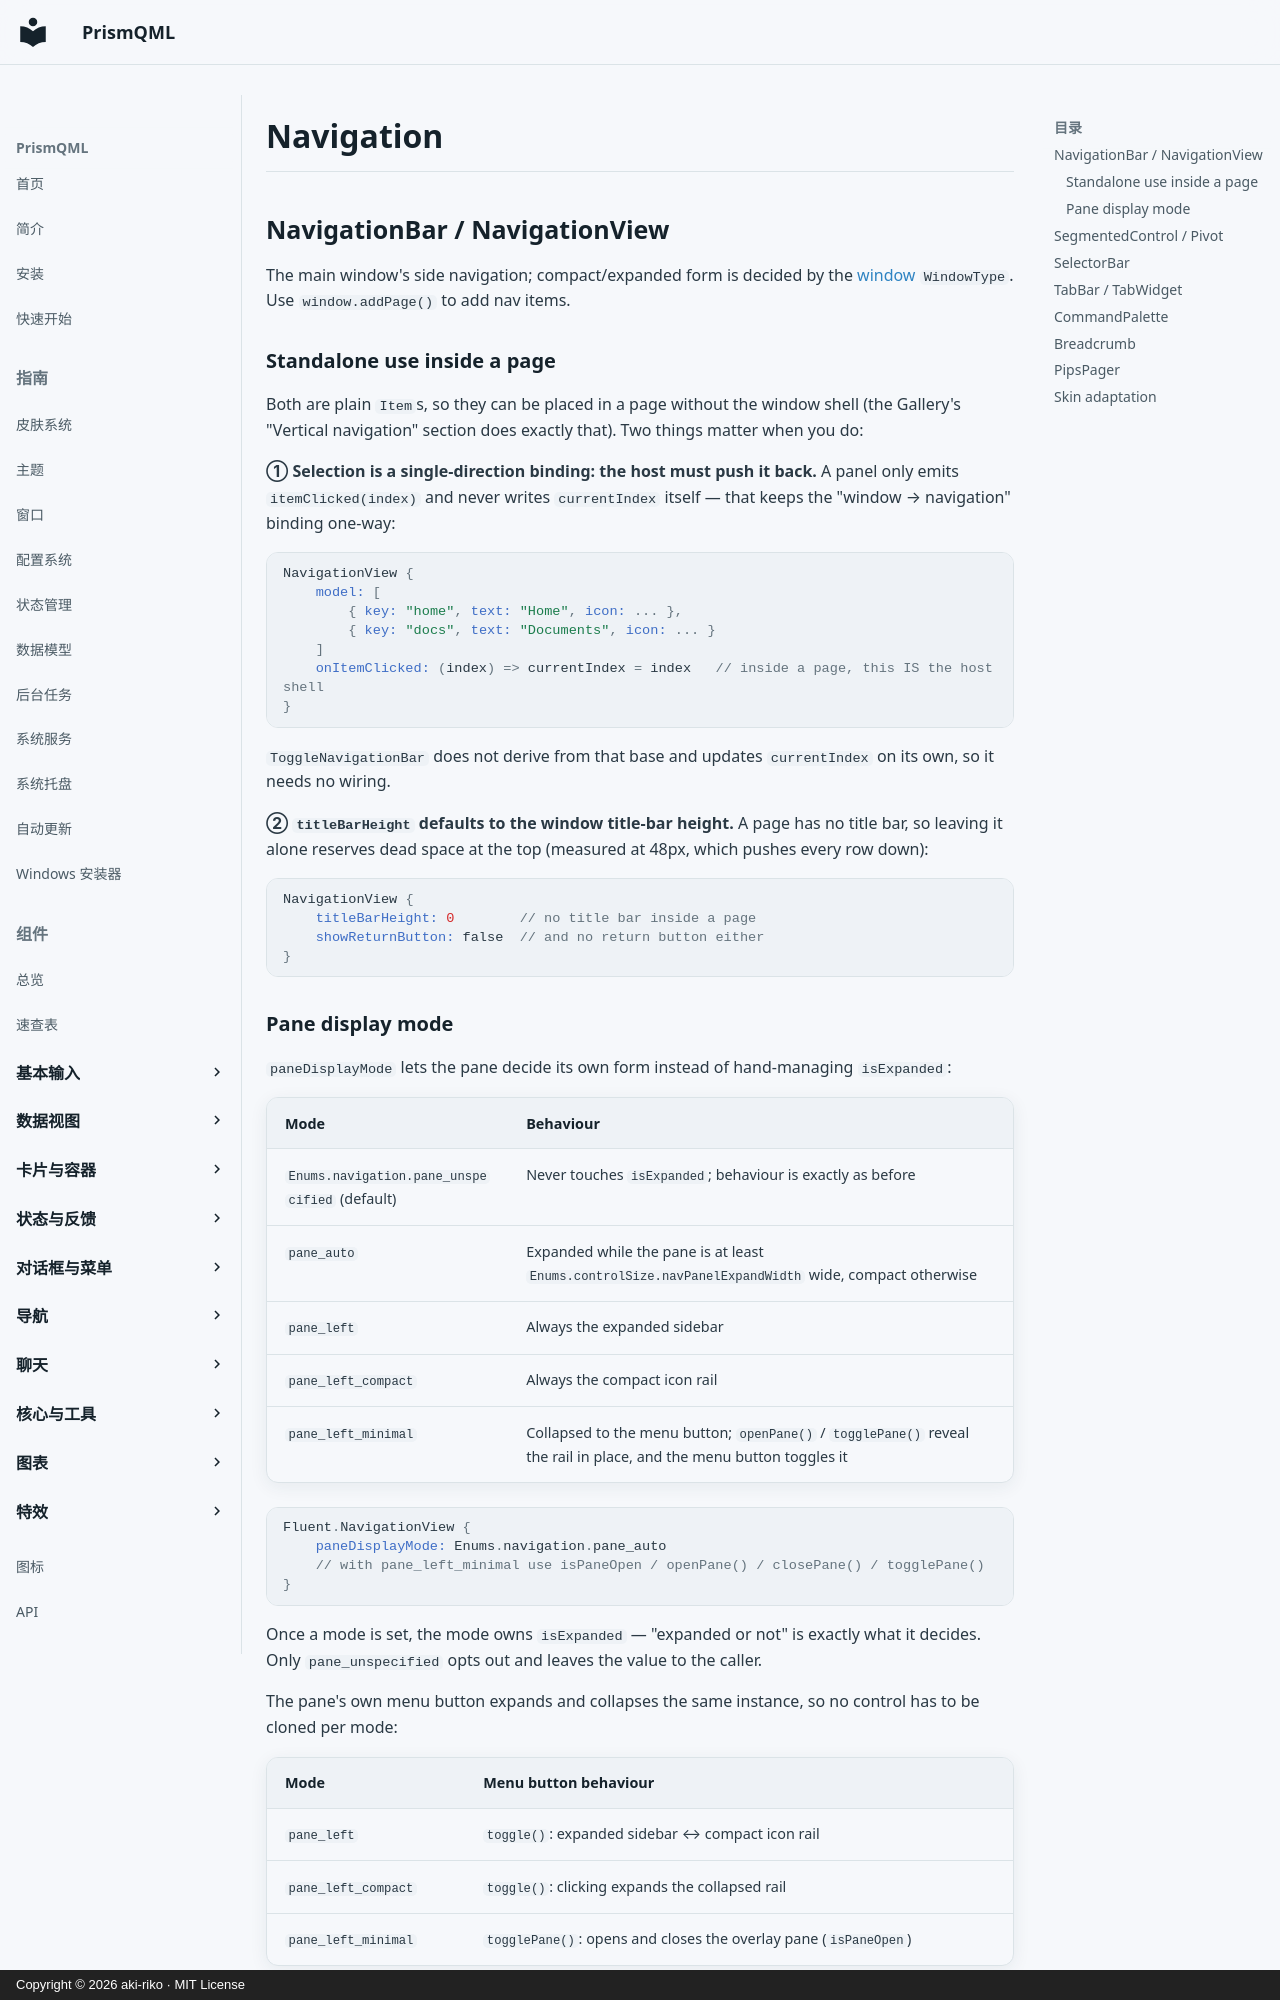

repository: aki-riko/PrismQML · page: components/navigation.en/index.html · generator: mkdocs · copyright: Copyright © 2026 aki-riko · MIT License

# Navigation

## NavigationBar / NavigationView

The main window's side navigation; compact/expanded form is decided by the [window](../guide/windows.md) `WindowType`. Use `window.addPage()` to add nav items.

### Standalone use inside a page

Both are plain `Item`s, so they can be placed in a page without the window shell (the Gallery's "Vertical navigation" section does exactly that). Two things matter when you do:

**① Selection is a single-direction binding: the host must push it back.** A panel only emits `itemClicked(index)` and never writes `currentIndex` itself — that keeps the "window → navigation" binding one-way:

```qml
NavigationView {
    model: [
        { key: "home", text: "Home", icon: ... },
        { key: "docs", text: "Documents", icon: ... }
    ]
    onItemClicked: (index) => currentIndex = index   // inside a page, this IS the host shell
}
```

`ToggleNavigationBar` does not derive from that base and updates `currentIndex` on its own, so it needs no wiring.

**② `titleBarHeight` defaults to the window title-bar height.** A page has no title bar, so leaving it alone reserves dead space at the top (measured at 48px, which pushes every row down):

```qml
NavigationView {
    titleBarHeight: 0        // no title bar inside a page
    showReturnButton: false  // and no return button either
}
```

### Pane display mode

`paneDisplayMode` lets the pane decide its own form instead of hand-managing `isExpanded`:

| Mode | Behaviour |
|---|---|
| `Enums.navigation.pane_unspecified` (default) | Never touches `isExpanded`; behaviour is exactly as before |
| `pane_auto` | Expanded while the pane is at least `Enums.controlSize.navPanelExpandWidth` wide, compact otherwise |
| `pane_left` | Always the expanded sidebar |
| `pane_left_compact` | Always the compact icon rail |
| `pane_left_minimal` | Collapsed to the menu button; `openPane()` / `togglePane()` reveal the rail in place, and the menu button toggles it |

```qml
Fluent.NavigationView {
    paneDisplayMode: Enums.navigation.pane_auto
    // with pane_left_minimal use isPaneOpen / openPane() / closePane() / togglePane()
}
```

Once a mode is set, the mode owns `isExpanded` — "expanded or not" is exactly what it decides. Only `pane_unspecified` opts out and leaves the value to the caller.

The pane's own menu button expands and collapses the same instance, so no control has to be cloned per mode:

| Mode | Menu button behaviour |
|---|---|
| `pane_left` | `toggle()`: expanded sidebar ↔ compact icon rail |
| `pane_left_compact` | `toggle()`: clicking expands the collapsed rail |
| `pane_left_minimal` | `togglePane()`: opens and closes the overlay pane (`isPaneOpen`) |

`pane_auto` looks only at the pane's **own width**, so responsive hosts just give it a width; the Gallery demonstrates the switch point with a slider.

A top strip is deliberately out of `paneDisplayMode`'s scope: that belongs to the window shell, and `WindowsBar` currently hosts it with `NavigationBar`.
